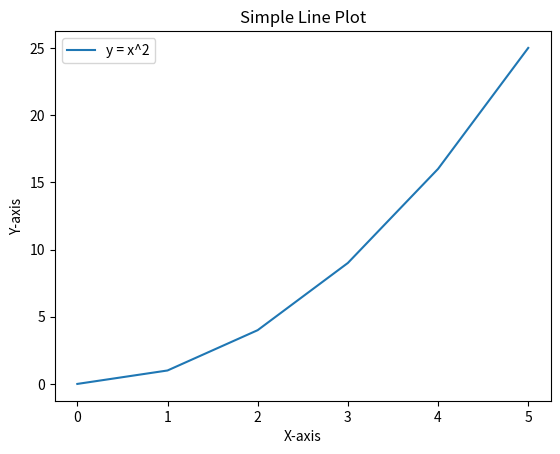

The matplotlib source for this figure:
import matplotlib.pyplot as plt

# Sample data
x = [0, 1, 2, 3, 4, 5]
y = [0, 1, 4, 9, 16, 25]

# Create a simple line plot
plt.plot(x, y, label="y = x^2")

# Add title and labels
plt.title("Simple Line Plot")
plt.xlabel("X-axis")
plt.ylabel("Y-axis")

# Display the plot
plt.legend()
plt.show()
